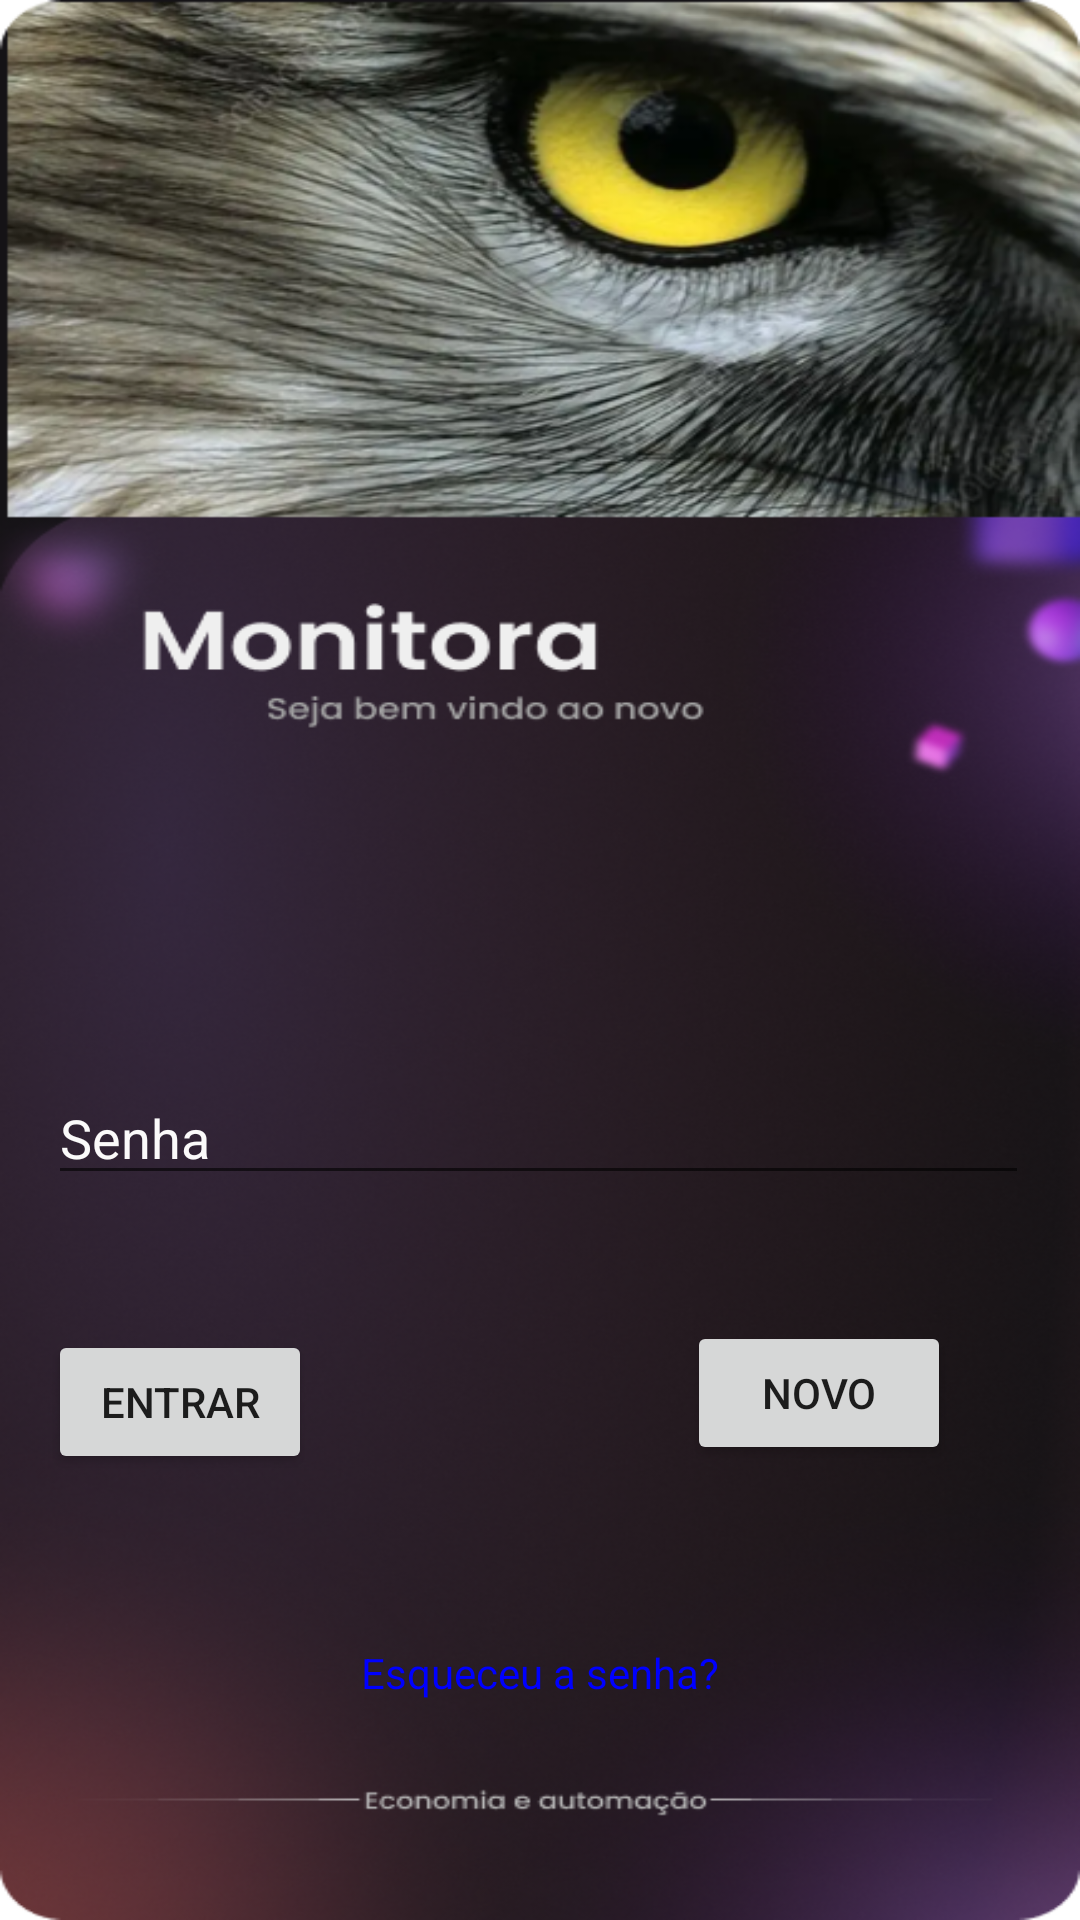

Layout XML and referenced resources for this Android screen:
<!-- AndroidManifest.xml: application theme Theme.Monitora -->
<!-- res/layout/activity_main.xml -->
<?xml version="1.0" encoding="utf-8"?>
<RelativeLayout xmlns:android="http://schemas.android.com/apk/res/android"
    xmlns:tools="http://schemas.android.com/tools"
    android:layout_width="match_parent"
    android:layout_height="match_parent"
    android:background="@drawable/fundo"
    tools:context=".MainActivity">

    <EditText
        android:id="@+id/passwordEditText"
        android:layout_width="378dp"
        android:layout_height="wrap_content"
        android:layout_alignParentStart="true"
        android:layout_alignParentTop="true"
        android:layout_alignParentEnd="true"
        android:layout_centerInParent="true"
        android:layout_marginStart="16dp"
        android:layout_marginTop="357dp"
        android:layout_marginEnd="17dp"
        android:hint="Senha"
        android:inputType="textPassword"
        android:textColor="@color/white"
        android:textColorHint="#FBFAFA" />

    <EditText
        android:id="@+id/emailEditText"
        android:layout_width="375dp"
        android:layout_height="wrap_content"
        android:layout_alignParentStart="true"
        android:layout_alignParentTop="true"
        android:layout_alignParentBottom="true"
        android:layout_centerHorizontal="true"
        android:layout_marginStart="19dp"
        android:layout_marginTop="295dp"
        android:layout_marginEnd="16dp"
        android:layout_marginBottom="388dp"
        android:hint="Email"
        android:inputType="textEmailAddress"
        android:textColor="@color/white"
        android:textColorHint="#FBF9F9" />

    <Button
        android:id="@+id/novoButton"
        android:layout_width="wrap_content"
        android:layout_height="wrap_content"
        android:layout_below="@+id/passwordEditText"
        android:layout_alignParentEnd="true"
        android:layout_marginTop="42dp"
        android:layout_marginEnd="43dp"
        android:text="Novo" />

    <TextView
        android:id="@+id/forgotPasswordLink"
        android:layout_width="wrap_content"
        android:layout_height="wrap_content"
        android:layout_alignBottom="@+id/passwordEditText"
        android:layout_centerHorizontal="true"
        android:layout_marginBottom="-169dp"
        android:text="Esqueceu a senha?"
        android:textColor="#0000FF" />

    <Button
        android:id="@+id/loginButton"
        android:layout_width="wrap_content"
        android:layout_height="wrap_content"
        android:layout_below="@+id/passwordEditText"
        android:layout_centerVertical="true"
        android:layout_marginStart="16dp"
        android:layout_marginTop="45dp"
        android:text="Entrar" />

</RelativeLayout>
<!-- resources referenced by this layout -->
<resources>
  <!-- drawable fundo: png bitmap (drawable, 494961 bytes) -->
  <style name="Theme.Monitora" parent="Theme.MaterialComponents.DayNight.DarkActionBar">
          
          <item name="colorPrimary">@color/purple_500</item>
          <item name="colorPrimaryVariant">@color/purple_700</item>
          <item name="colorOnPrimary">@color/white</item>
          
          <item name="colorSecondary">@color/teal_200</item>
          <item name="colorSecondaryVariant">@color/teal_700</item>
          <item name="colorOnSecondary">@color/black</item>
          
          <item name="android:statusBarColor">?attr/colorPrimaryVariant</item>
          
      </style>
  <!-- not gathered from this repository: default colours our renderer supplied (Android Studio template values) -->
  <color name="purple_500">#FF6200EE</color>
  <color name="purple_700">#FF3700B3</color>
  <color name="teal_200">#FF03DAC5</color>
  <color name="teal_700">#FF018786</color>
  <color name="black">#FF000000</color>
  <color name="white">#FFFFFFFF</color>
</resources>
